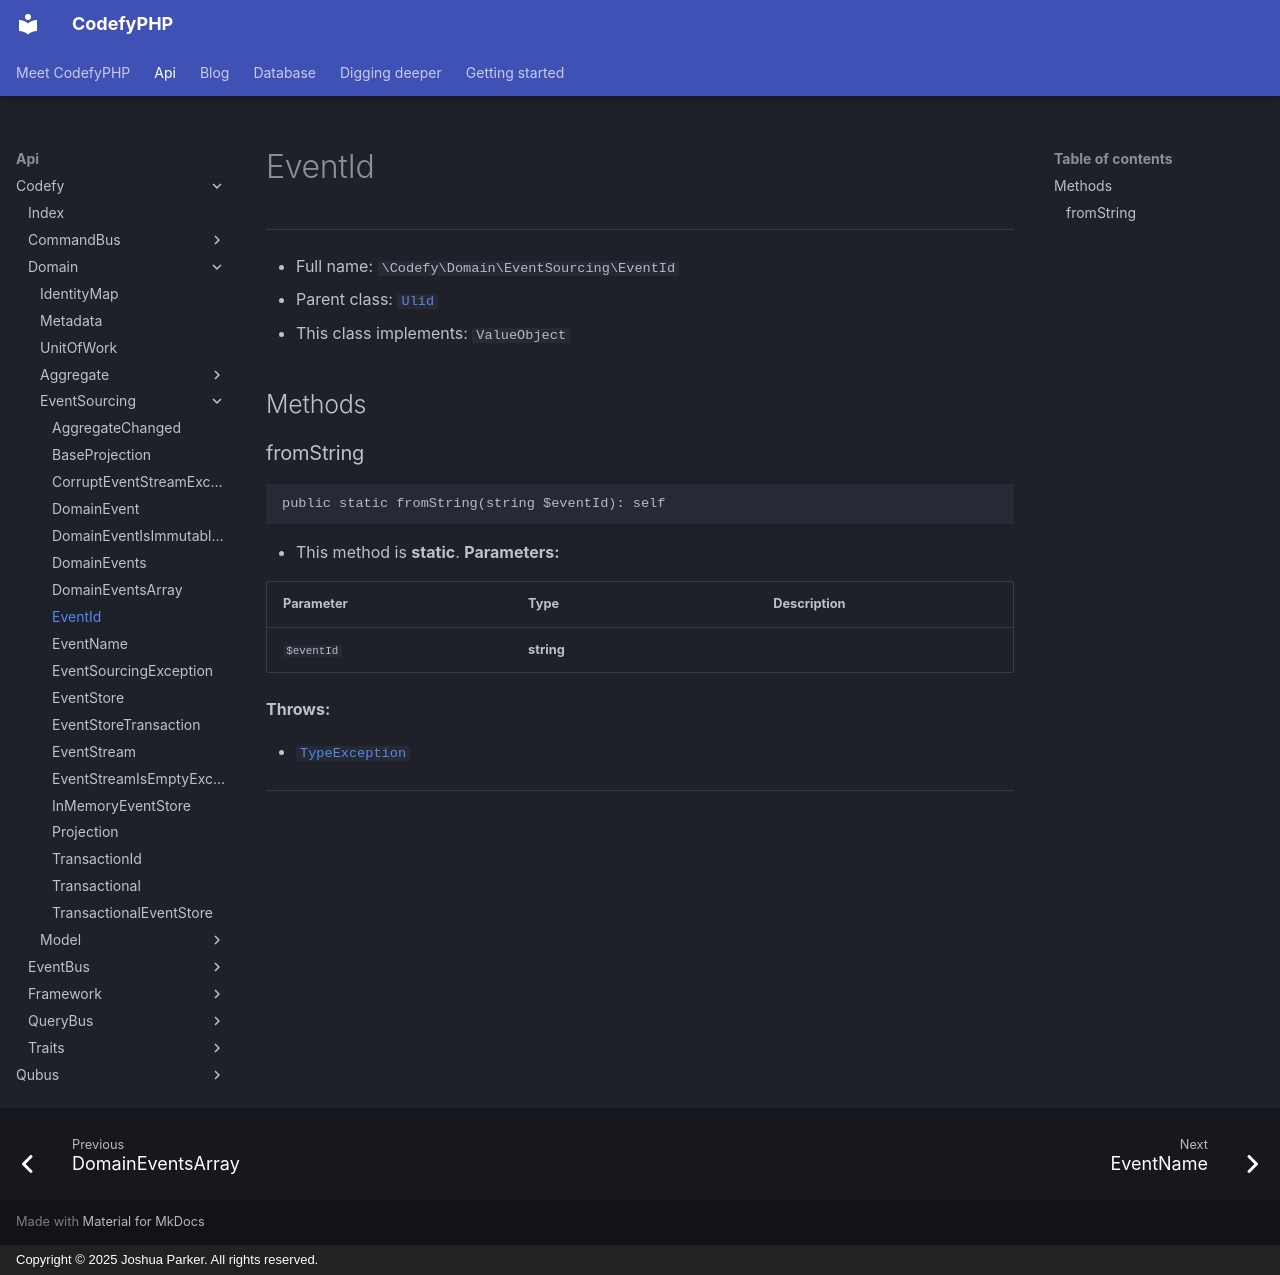

repository: codefyphp/docs · page: api/Codefy/Domain/EventSourcing/EventId/index.html · generator: mkdocs · copyright: Copyright © 2025 Joshua Parker. All rights reserved.

# EventId

***

* Full name: `\Codefy\Domain\EventSourcing\EventId`
* Parent class: [`Ulid`](../../../Qubus/ValueObjects/Identity/Ulid.md)
* This class implements:
  `ValueObject`

## Methods

### fromString

```php
public static fromString(string $eventId): self
```

* This method is **static**.
**Parameters:**

| Parameter  | Type       | Description |
|------------|------------|-------------|
| `$eventId` | **string** |             |

**Throws:**

- [`TypeException`](../../../Qubus/Exception/Data/TypeException.md)

***
